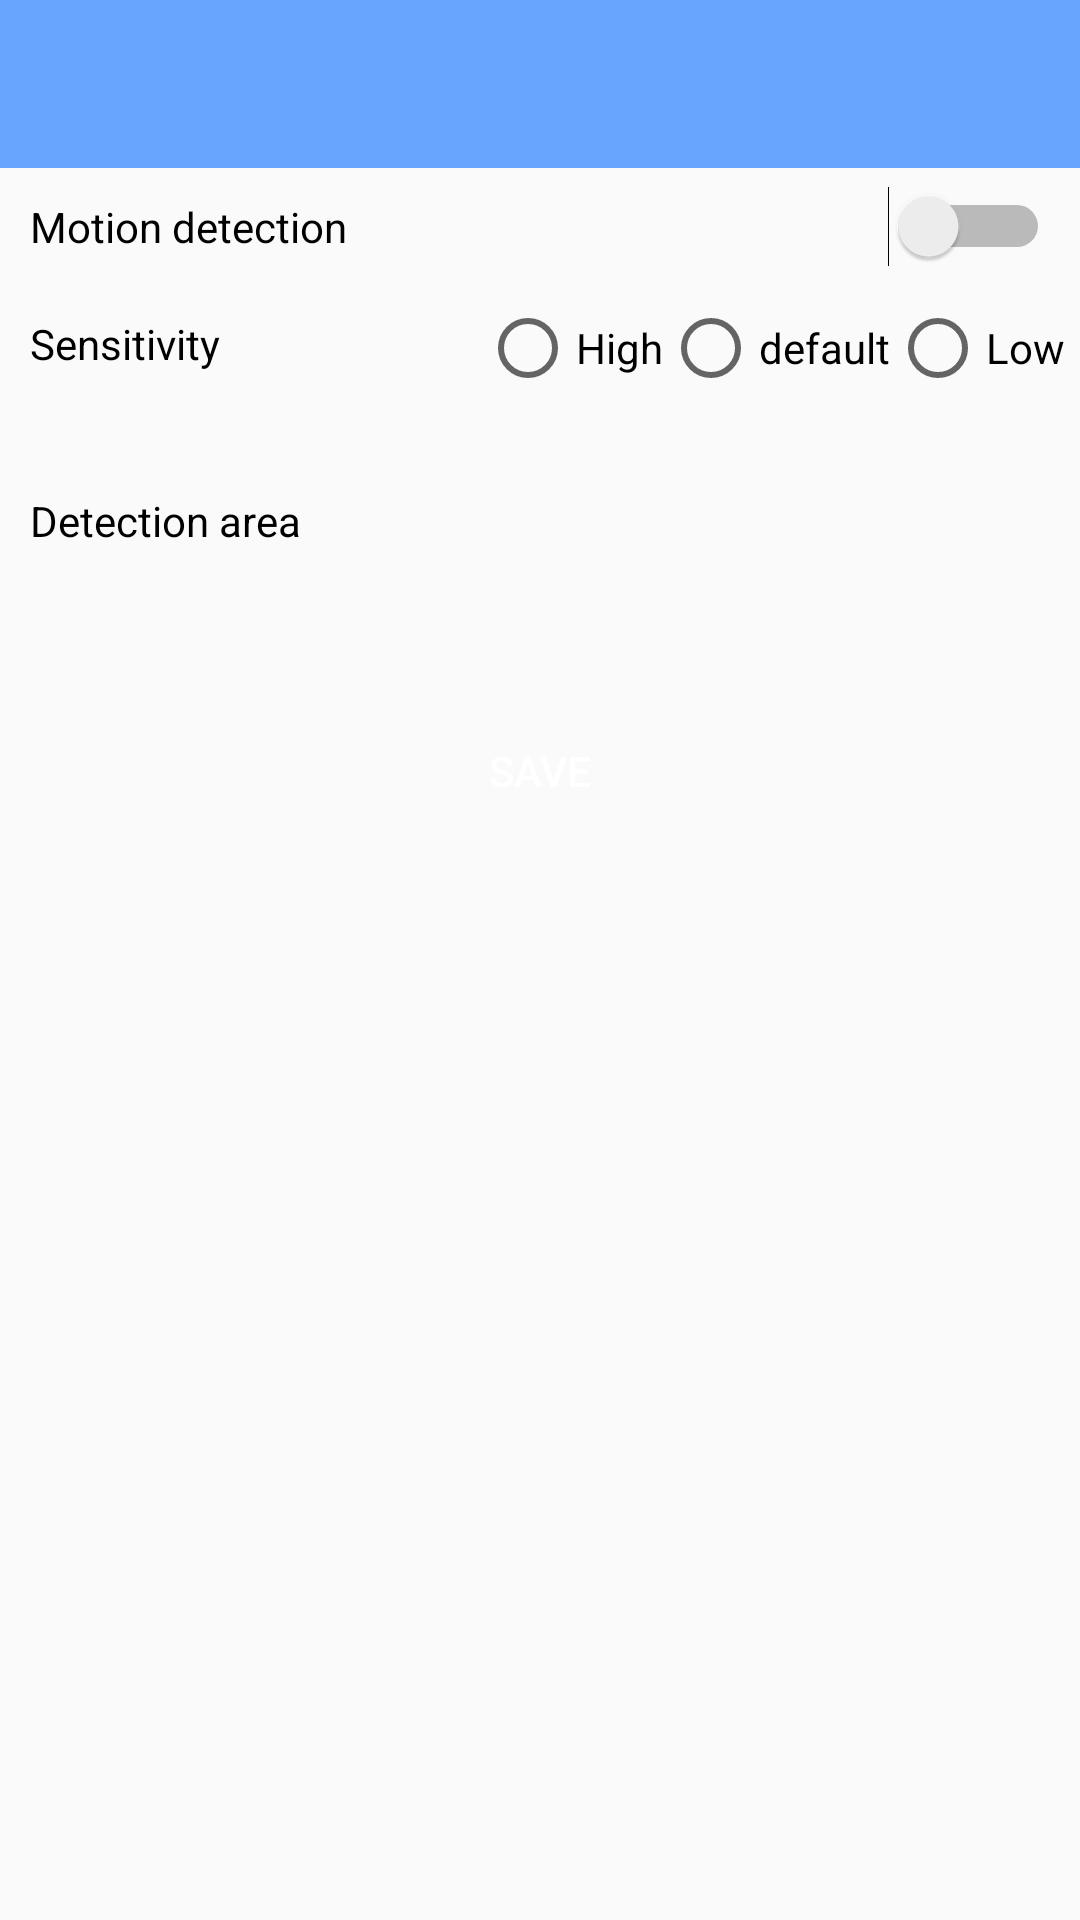

Android layout source for this screen:
<!-- AndroidManifest.xml: application theme AppTheme -->
<!-- res/layout/activity_motion_detection.xml -->
<?xml version="1.0" encoding="utf-8"?>
<RelativeLayout xmlns:android="http://schemas.android.com/apk/res/android"
    xmlns:tools="http://schemas.android.com/tools"
    android:layout_width="match_parent"
    android:layout_height="match_parent"
    android:orientation="vertical">
    <include
        android:id="@+id/tool_bar"
        layout="@layout/layout_toolbar"/>
    <TextView
        android:id="@+id/tv_switch"
        android:layout_below="@id/tool_bar"
        android:layout_width="wrap_content"
        android:layout_height="wrap_content"
        android:textColor="#000"
        android:padding="10dp"
        android:text="@string/move_motion"/>
    <Switch
        android:id="@+id/i_switch"
        android:layout_below="@id/tool_bar"
        android:layout_alignParentEnd="true"
        android:layout_width="wrap_content"
        android:layout_height="wrap_content"
        android:padding="10dp"/>

    <TextView
        android:id="@+id/tv_sen"
        android:layout_below="@id/tv_switch"
        android:layout_width="wrap_content"
        android:layout_height="wrap_content"
        android:textColor="#000"
        android:padding="10dp"
        android:text="@string/sensitivity"/>
    <RadioGroup
        android:id="@+id/rg"
        android:layout_below="@id/i_switch"
        android:layout_alignParentEnd="true"
        android:layout_width="wrap_content"
        android:layout_height="wrap_content"
        android:padding="5dp"
        android:orientation="horizontal">
        <RadioButton
            android:id="@+id/rb_high"
            android:layout_width="wrap_content"
            android:layout_height="wrap_content"
            android:text="@string/high"/>
        <RadioButton
            android:id="@+id/rb_default"
            android:layout_width="wrap_content"
            android:layout_height="wrap_content"
            android:text="@string/default_"/>
        <RadioButton
            android:id="@+id/rb_low"
            android:layout_width="wrap_content"
            android:layout_height="wrap_content"
            android:text="@string/low"/>
    </RadioGroup>

    <TextView
        android:id="@+id/tv_area"
        android:layout_below="@id/tv_sen"
        android:layout_marginTop="20dp"
        android:layout_width="wrap_content"
        android:layout_height="wrap_content"
        android:textColor="#000"
        android:padding="10dp"
        android:text="@string/jian_ce_qu_yue"/>
    <android.support.v7.widget.RecyclerView
        android:id="@+id/recycle_view"
        android:layout_below="@id/tv_area"
        android:layout_centerHorizontal="true"
        android:layout_width="wrap_content"
        android:layout_height="wrap_content"/>

    <Button
        android:id="@+id/btn_save"
        android:layout_below="@id/recycle_view"
        android:layout_width="match_parent"
        android:layout_height="wrap_content"
        android:layout_marginStart="30dp"
        android:layout_marginEnd="30dp"
        android:layout_gravity="center_horizontal"
        android:layout_marginTop="40dp"
        android:background="@drawable/main_button_selector"
        android:gravity="center"
        android:padding="0dp"
        android:singleLine="true"
        android:text="@string/save"
        android:textColor="#fff"/>
</RelativeLayout>
<!-- res/layout/layout_toolbar.xml (included above) -->
<?xml version="1.0" encoding="utf-8"?>
<android.support.v7.widget.Toolbar xmlns:android="http://schemas.android.com/apk/res/android"
    xmlns:app="http://schemas.android.com/apk/res-auto"
    android:id="@+id/tool_bar"
    android:layout_width="match_parent"
    android:layout_height="wrap_content"
    android:background="@color/app_color"
    android:fitsSystemWindows="true"
    android:gravity="center_vertical"
    android:theme="@style/ThemeOverlay.AppCompat.Dark.ActionBar"
    app:contentInsetLeft="0dp"
    app:contentInsetStart="0dp"
    app:popupTheme="@style/ThemeOverlay.AppCompat.Light">

    <TextView
        android:id="@+id/txt_cancel"
        style="@style/TextAppearance.AppCompat.Widget.ActionBar.Title"
        android:layout_width="wrap_content"
        android:layout_height="wrap_content"
        android:layout_gravity="start|center_vertical"
        android:layout_marginStart="7dp"
        android:gravity="center"
        android:singleLine="false"
        android:text="Cancel"
        android:textColor="#000"
        android:visibility="gone" />

    <ImageView
        android:id="@+id/back_img"
        android:layout_width="wrap_content"
        android:layout_height="wrap_content"
        android:onClick="backClick"
        android:paddingStart="13dp"
        android:paddingTop="7dp"
        android:paddingEnd="7dp"
        android:paddingBottom="7dp"
        android:src="@drawable/icon_back" />

    <TextView
        android:id="@+id/left_text"
        style="@style/TextAppearance.AppCompat.Widget.ActionBar.Title"
        android:layout_width="wrap_content"
        android:layout_height="wrap_content"
        android:layout_gravity="start|center_vertical"
        android:gravity="center"
        android:maxLines="2"
        android:singleLine="true"
        android:textColor="#000"
        android:textSize="7dp"
        android:visibility="gone" />

    <TextView
        android:id="@+id/text_title"
        style="@style/TextAppearance.AppCompat.Widget.ActionBar.Title"
        android:layout_width="wrap_content"
        android:layout_height="wrap_content"
        android:layout_gravity="center"
        android:ellipsize="end"
        android:gravity="center"
        android:maxLines="2"
        android:singleLine="false"
        android:textColor="#fff" />

    <ImageView
        android:id="@+id/right_img"
        android:layout_width="wrap_content"
        android:layout_height="wrap_content"
        android:layout_gravity="end|center_vertical"
        android:onClick="rightClick"
        android:paddingStart="7dp"
        android:paddingTop="7dp"
        android:paddingEnd="7dp"
        android:paddingBottom="7dp"
        android:visibility="gone" />

    <TextView
        android:id="@+id/right_text"
        style="@style/TextAppearance.AppCompat.Widget.ActionBar.Title"
        android:layout_width="wrap_content"
        android:layout_height="wrap_content"
        android:layout_gravity="end|center_vertical"
        android:layout_marginEnd="7dp"
        android:gravity="center"
        android:maxLines="2"
        android:singleLine="false"
        android:textColor="#000"
        android:textSize="7dp"
        android:visibility="visible" />
</android.support.v7.widget.Toolbar>
<!-- resources referenced by this layout -->
<resources>
  <color name="app_color">#68A5FE</color>
  <string name="default_">default</string>
  <string name="high">High</string>
  <string name="jian_ce_qu_yue">Detection area</string>
  <string name="low">Low</string>
  <string name="move_motion">Motion detection</string>
  <string name="save">save</string>
  <string name="sensitivity">Sensitivity</string>
  <style name="AppTheme" parent="Theme.AppCompat.Light.DarkActionBar">
          
          <item name="colorPrimary">@color/app_color</item>
          <item name="colorPrimaryDark">@color/app_color</item>
          <item name="colorAccent">@color/colorAccent</item>
      </style>
  <color name="colorAccent">#03DAC5</color>
</resources>
